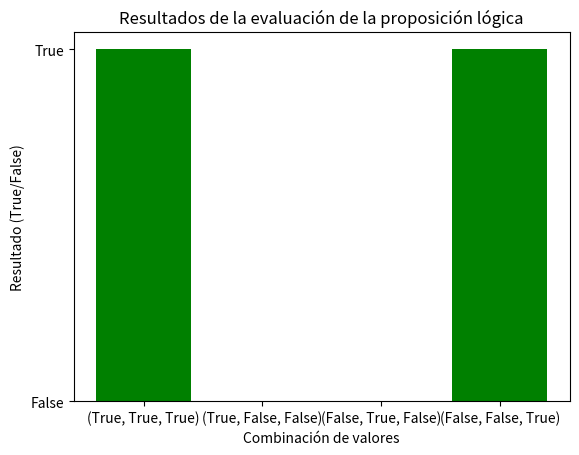

Write Python code to recreate this figure.
# [redacted]
# [redacted]
# [redacted]
#Practica: 16/59 Agentes Lógicos

import matplotlib.pyplot as plt

# Función para evaluar la proposición lógica
def evaluate_proposition(A, B, C):
    return (A and B) or (not B and C)

# Valores para las variables lógicas
A_values = [True, True, False, False]
B_values = [True, False, True, False]
C_values = [True, False, False, True]

# Resultados de la evaluación de la proposición lógica para cada combinación de valores
results = [evaluate_proposition(A, B, C) for A, B, C in zip(A_values, B_values, C_values)]

# Gráfico de barras para mostrar los resultados
plt.bar(range(len(results)), results, color=['green' if res else 'red' for res in results])
plt.title('Resultados de la evaluación de la proposición lógica')
plt.xlabel('Combinación de valores')
plt.ylabel('Resultado (True/False)')
plt.xticks(range(len(results)), [f'({A}, {B}, {C})' for A, B, C in zip(A_values, B_values, C_values)])
plt.yticks([0, 1], ['False', 'True'])
plt.show()
